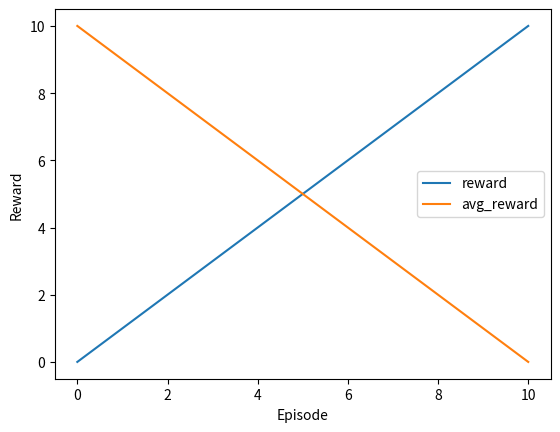

Reproduce this figure in Python. (Note: this script raises an exception after producing the figure.)
import matplotlib.pyplot as plt
import time
import datetime

total_start_time = time.time()
total_end_time = time.time()
total_sec = total_end_time - total_start_time
total_time = str(datetime.timedelta(seconds=total_sec)).split(".")[0]
print("Total num of episode completed, Exiting ....")
print("Total Time:", total_time)

now = datetime.datetime.now()

episode = [0, 1, 2, 3, 4, 5, 6, 7, 8, 9, 10]
rewards = [0, 1, 2, 3, 4, 5, 6, 7, 8, 9, 10]
avg_rewards = [10, 9, 8, 7, 6, 5, 4, 3, 2, 1, 0]
plt.plot(episode, rewards, label='reward')
plt.plot(episode, avg_rewards, label='avg_reward')
plt.xlabel('Episode')
plt.ylabel('Reward')
plt.legend()
plt.savefig(f'../image/reward_{now.year}_{now.month}_{now.day}_{now.hour}_{now.minute}_{now.second}.png', dpi=200, facecolor='#eeeeee', bbox_inches='tight')
